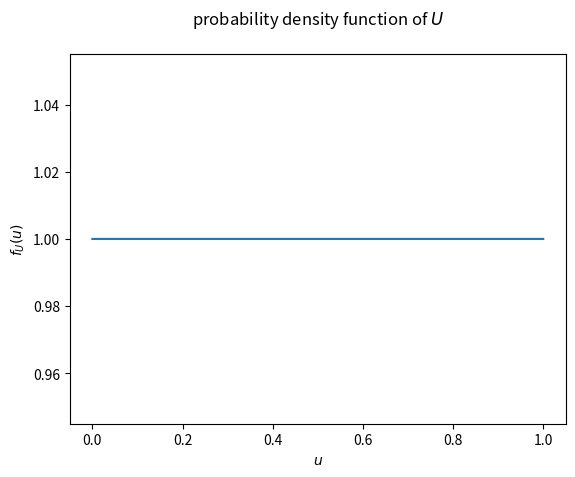
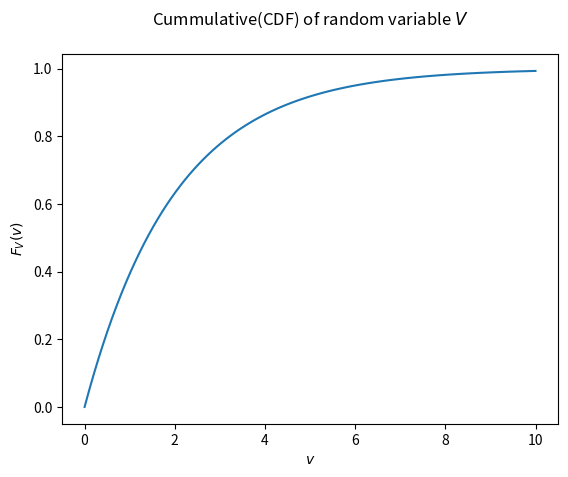
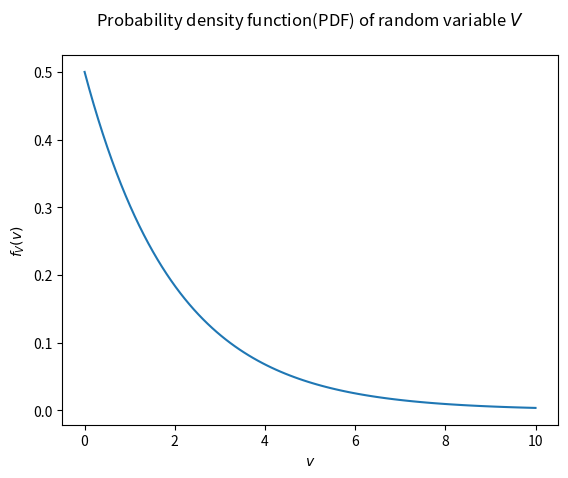

Python code for these plots, in order:
import numpy as np
# import uniform distribution
from scipy.stats import uniform
from matplotlib import pyplot as plt
import pandas as pd
#for latex equations
#from Ipython.display import Math,latex
print("$V=-2ln(1-U)$")
uniform_data=np.linspace(0,1,10000)
plot1=plt.figure(1)
fx=uniform.pdf(uniform_data,loc=0,scale=1)
plt.plot(uniform_data,fx)
plt.title("probability density function of $U$\n")
plt.xlabel("$u$")
plt.ylabel("$f_U(u)$")
plot2=plt.figure(2)
v=np.linspace(0,10,100)
plt.plot(v,1-np.exp(-v/2))
plt.title("Cummulative(CDF) of random variable $V$\n")
plt.xlabel("$v$")
plt.ylabel("$F_V(v)$")
plot2=plt.figure(3)
plt.plot(v,np.exp(-v/2)/2)
plt.title("Probability density function(PDF) of random variable $V$\n")
plt.xlabel("$v$")
plt.ylabel("$f_V(v)$")
plt.show()


